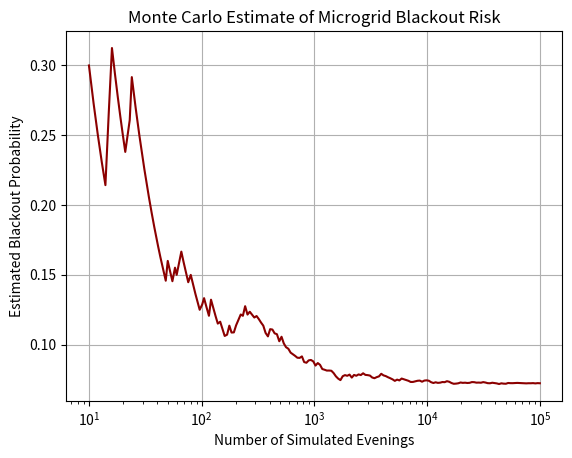

The script that saved this image:
import os
import numpy as np
import matplotlib.pyplot as plt

rng = np.random.default_rng(108)

battery_capacity_kwh = 60.0   # Available evening battery storage (kWh)
mean_evening_use = 49.5       # Average evening village demand (kWh)
std_evening_use = 7.2         # Demand standard deviation (kWh)
N = 100_000                   # Number of simulated evenings

evening_demand = rng.normal(mean_evening_use, std_evening_use, N)

blackout = evening_demand > battery_capacity_kwh
blackout_prob = blackout.mean()

print(f"Estimated blackout probability: {blackout_prob:.4%}")
print(f"Number of blackout evenings:    {blackout.sum()} out of {N}")

running_prob = np.cumsum(blackout) / np.arange(1, N + 1)
sample_points = np.unique(np.logspace(1, np.log10(N), 200).astype(int)) - 1

os.makedirs("figures", exist_ok=True)
plt.figure()
plt.semilogx(sample_points + 1, running_prob[sample_points], color="darkred")
plt.xlabel("Number of Simulated Evenings")
plt.ylabel("Estimated Blackout Probability")
plt.title("Monte Carlo Estimate of Microgrid Blackout Risk")
plt.grid(True)
plt.savefig("figures/Task_20_microgrid_blackout_mc.png", dpi=150, bbox_inches="tight")
plt.show()
